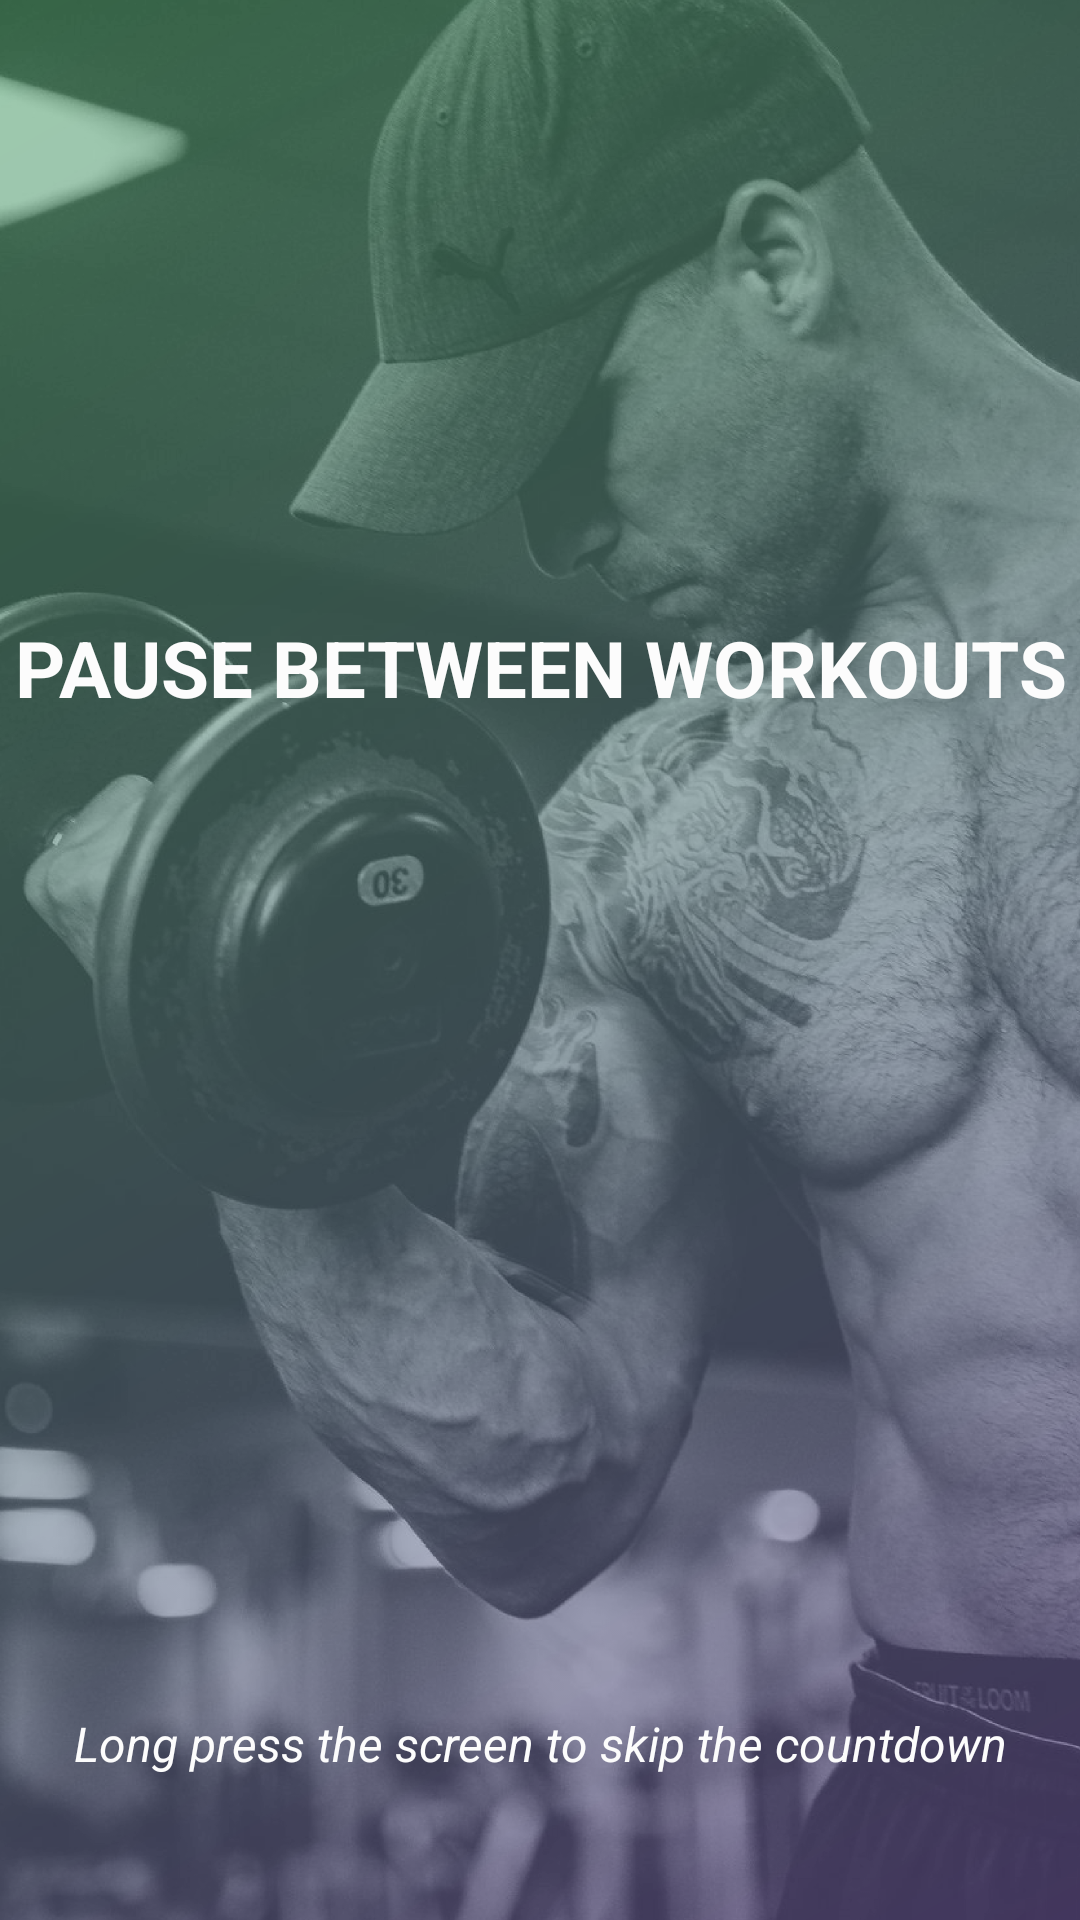

The Android layout XML behind this screen, and the referenced resources:
<!-- AndroidManifest.xml: application theme AppTheme -->
<!-- res/layout/fragment_training_pause_between_workouts.xml -->
<?xml version="1.0" encoding="utf-8"?>

<FrameLayout
    android:id="@+id/masterLayout"
    xmlns:android="http://schemas.android.com/apk/res/android"
    xmlns:tools="http://schemas.android.com/tools"
    android:layout_width="match_parent"
    android:layout_height="match_parent"
    tools:context=".fragments.training.TrainingStartFragment">

    <RelativeLayout
        android:layout_width="match_parent"
        android:layout_height="match_parent">

        <ImageView
            android:layout_width="match_parent"
            android:layout_height="match_parent"
            android:scaleType="fitXY"
            android:src="@drawable/img_registration"/>

        <View
            android:layout_width="match_parent"
            android:layout_height="match_parent"
            android:background="@drawable/gradient_registration"/>

        <TextView
            android:layout_width="match_parent"
            android:layout_height="wrap_content"
            android:text="@string/pause_between_nworkouts"
            android:gravity="center"
            android:textAllCaps="true"
            android:textSize="26sp"
            android:textColor="@color/colorWhite"
            android:textStyle="bold"
            android:layout_above="@id/timerTextView"/>

        <TextView
            android:id="@+id/timerTextView"
            android:layout_width="wrap_content"
            android:layout_height="wrap_content"
            android:textSize="120sp"
            android:gravity="center"
            android:layout_centerInParent="true"
            android:textColor="@color/colorWhite"
            />

        <TextView
            android:text="@string/long_press_the_screen_to_skip_the_countdown"
            style="@style/BottomExplainTextViewStyle"/>

    </RelativeLayout>

</FrameLayout>
<!-- resources referenced by this layout -->
<resources>
  <color name="colorWhite">#FCFCFC</color>
  <!-- drawable gradient_registration (drawable) -->
  <?xml version="1.0" encoding="utf-8"?>
  
  <layer-list xmlns:android="http://schemas.android.com/apk/res/android">
  
      <item>
          <shape>
              <gradient
                  android:startColor="@color/colorPurpleGradient"
                  android:endColor="@color/colorGreenGradient"
                  android:angle="135"/>
          </shape>
      </item>
  
  </layer-list>
  <!-- drawable img_registration: png bitmap (drawable-hdpi, 623461 bytes) -->
  <string name="long_press_the_screen_to_skip_the_countdown">Long press the screen to skip the countdown</string>
  <string name="pause_between_nworkouts">Pause between workouts</string>
  <style name="BottomExplainTextViewStyle">
          <item name="android:layout_width">match_parent</item>
          <item name="android:layout_height">wrap_content</item>
          <item name="android:gravity">center</item>
          <item name="android:layout_marginBottom">@dimen/margin_navigation_bar</item>
          <item name="android:layout_alignParentBottom">true</item>
          <item name="android:textColor">@color/colorWhite</item>
          <item name="android:textSize">16sp</item>
          <item name="android:textStyle">italic</item>
      </style>
  <style name="AppTheme" parent="Theme.AppCompat.Light.NoActionBar">
          
          <item name="colorPrimary">@color/colorPrimary</item>
          <item name="colorPrimaryDark">@color/colorPrimaryDark</item>
          <item name="colorAccent">@color/colorAccent</item>
          <item name="android:windowActionBarOverlay">true</item>
      </style>
  <color name="colorPurpleGradient">#7F644C9A</color>
  <color name="colorGreenGradient">#7F46A366</color>
  <dimen name="margin_navigation_bar">48dp</dimen>
  <color name="colorPrimary">#ffffff</color>
  <color name="colorPrimaryDark">#ffffff</color>
  <color name="colorAccent">#24CBAF</color>
</resources>
